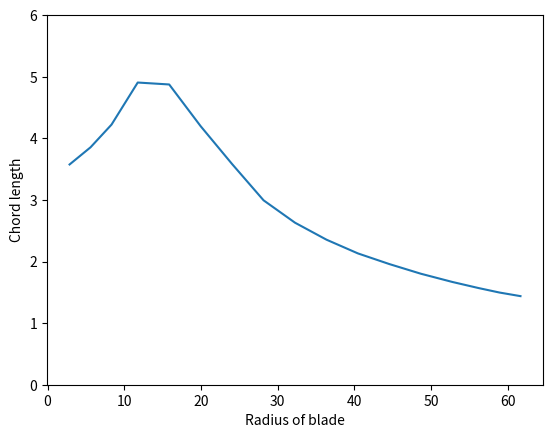

Reproduce this figure in Python.
import numpy as np
from math import pi, sin, atan
import matplotlib.pyplot as plt
from scipy.ndimage.filters import gaussian_filter1d

def blade_geometry(Rtip, r, B, Cl, tsp, c_max, plot=False):
    chord = [] 
    # scaling value derived from previous blade design from NREL 
    circ_af_coef = [0.056222222, 0.061174603, 0.066142857]
    for i in range(3):
        chord.append(Rtip*circ_af_coef[i])
    # The three first points are the circular profiles and has 0 lift, therefor bypassing with i+3
    for i in range(len(r)-3):
        c = (1/B) * ((16*pi*r[i+3])/Cl[i]) * sin((1/3) * atan(Rtip/(tsp*r[i+3])))**2
        if c > c_max:
            chord.append(c_max)
        else:
            chord.append(c)

    if plot == True:
        chord_smooth = gaussian_filter1d(chord, sigma=0.5)
        plt.plot(r,chord_smooth)
        plt.ylim(0,6)
        plt.xlabel('Radius of blade')
        plt.ylabel('Chord length')
        plt.show()

    return chord
    
if __name__ == '__main__':
    Rtip = 63
    r = np.array([Rtip*0.045503175, Rtip*0.088888889, Rtip*0.132274603, Rtip*0.186507937, Rtip*0.251587302, Rtip*0.316666667, Rtip*0.381746032, Rtip*0.446825397, Rtip*0.511904762, Rtip*0.576984127, Rtip*0.642063492, Rtip*0.707142857, Rtip*0.772222222, Rtip*0.837301587, Rtip*0.891534921, Rtip*0.934920635, Rtip*0.978306349])
    B = 3
    tsp = 7.55
    c_max = 5
    Cl = [1.3871, 1.3871, 1.3871, 1.3871, 1.464, 1.464, 1.464, 1.464, 1.4509, 1.4509, 1.4509, 1.4509, 1.4509, 1.4509]
    chord = np.array(blade_geometry(Rtip, r, B, Cl, tsp, c_max, plot=True))
    print(chord)

